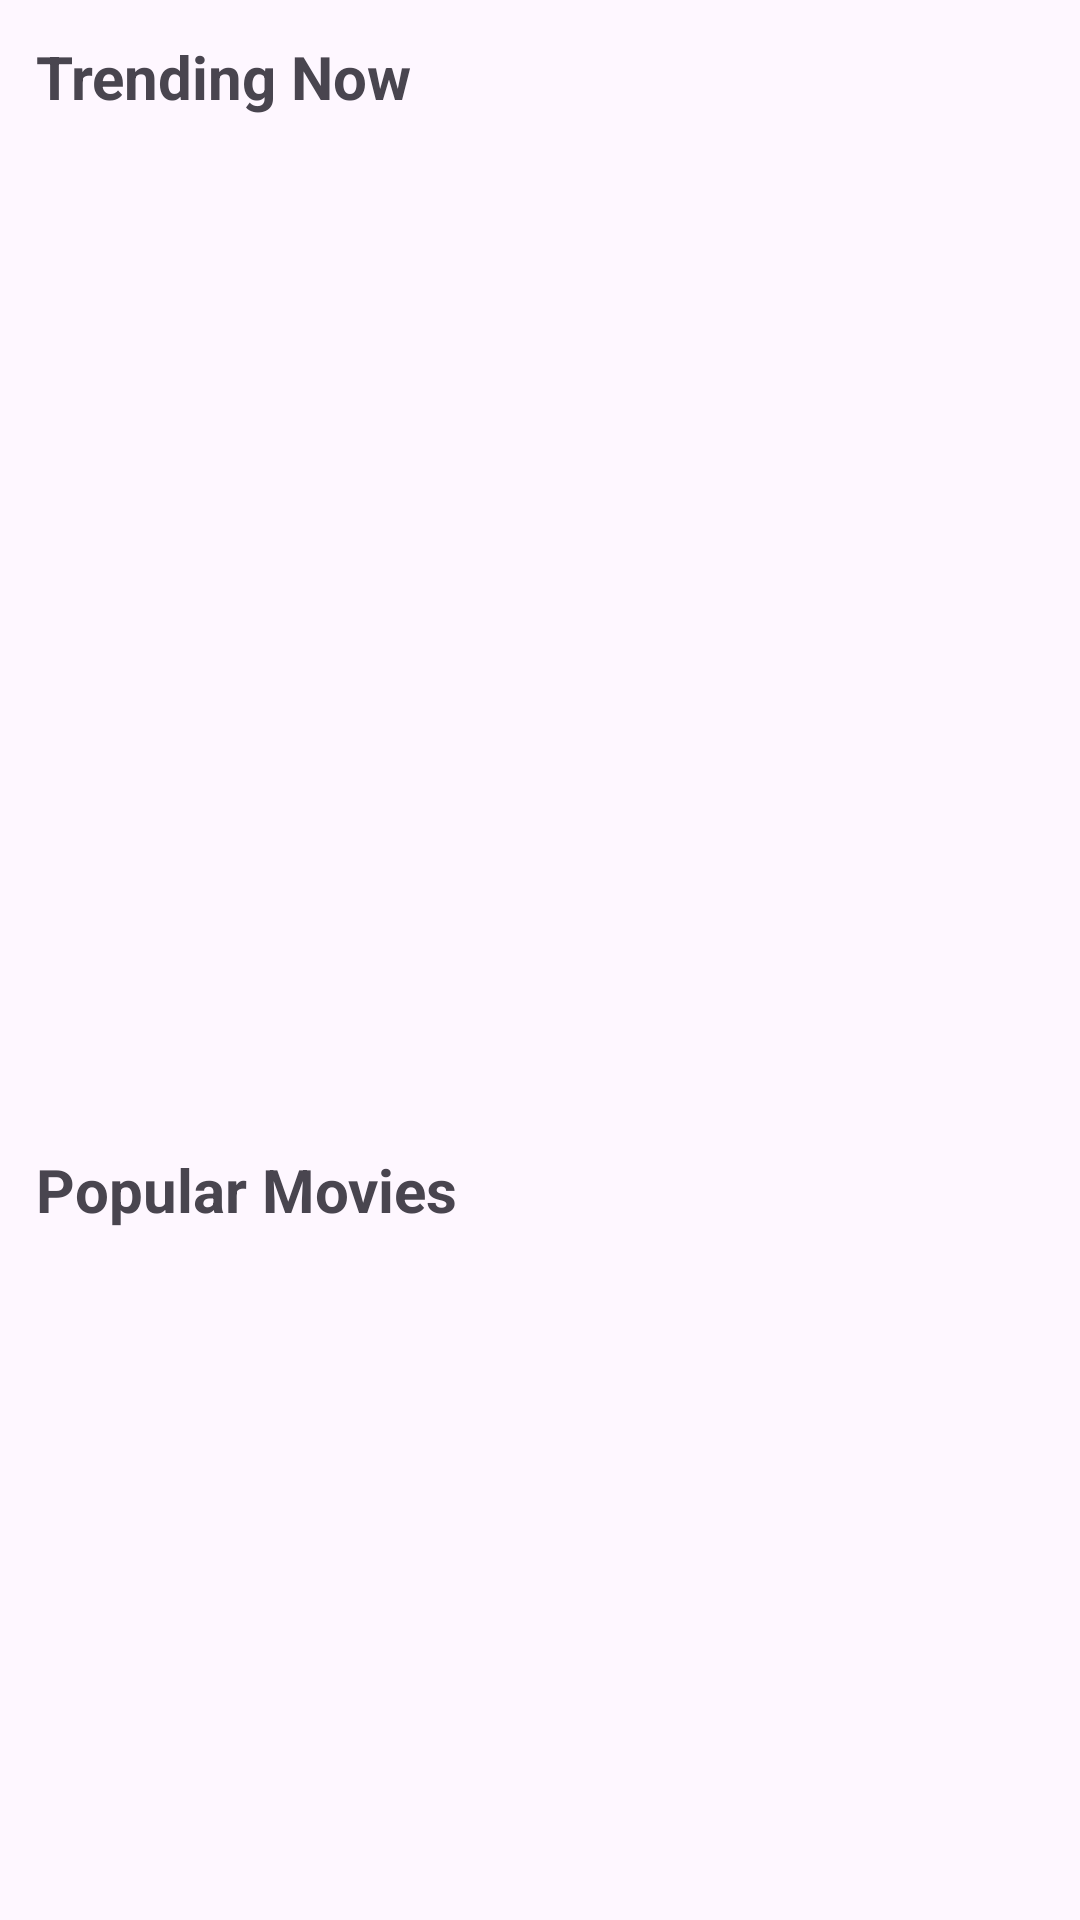

Produce the Android XML layout that renders to this screen, including the resource entries it uses.
<!-- AndroidManifest.xml: application theme Theme.JobTrack -->
<!-- res/layout/fragment_movies.xml -->
<?xml version="1.0" encoding="utf-8"?>
<androidx.core.widget.NestedScrollView
    xmlns:android="http://schemas.android.com/apk/res/android"
    android:layout_width="match_parent"
    android:layout_height="match_parent"
    android:fillViewport="true">

    <LinearLayout
        android:layout_width="match_parent"
        android:layout_height="wrap_content"
        android:orientation="vertical">

        <TextView
            android:layout_width="match_parent"
            android:layout_height="wrap_content"
            android:padding="12dp"
            android:text="Trending Now"
            android:textSize="20sp"
            android:textStyle="bold" />

        <androidx.recyclerview.widget.RecyclerView
            android:id="@+id/recyclerTrending"
            android:layout_width="match_parent"
            android:layout_height="320dp"
            android:clipToPadding="false"
            android:nestedScrollingEnabled="false" />

        <TextView
            android:layout_width="match_parent"
            android:layout_height="wrap_content"
            android:padding="12dp"
            android:text="Popular Movies"
            android:textSize="20sp"
            android:textStyle="bold" />

        <androidx.recyclerview.widget.RecyclerView
            android:id="@+id/recyclerPopular"
            android:layout_width="match_parent"
            android:layout_height="320dp"
            android:clipToPadding="false"
            android:nestedScrollingEnabled="false" />

        <TextView
            android:layout_width="match_parent"
            android:layout_height="wrap_content"
            android:padding="12dp"
            android:text="Sci-Fi"
            android:textSize="20sp"
            android:textStyle="bold" />

        <androidx.recyclerview.widget.RecyclerView
            android:id="@+id/recyclerSciFi"
            android:layout_width="match_parent"
            android:layout_height="320dp"
            android:clipToPadding="false"
            android:nestedScrollingEnabled="false" />

    </LinearLayout>

</androidx.core.widget.NestedScrollView>
<!-- resources referenced by this layout -->
<resources>
  <style name="Theme.JobTrack" parent="Base.Theme.JobTrack" />
  <style name="Base.Theme.JobTrack" parent="Theme.Material3.DayNight.NoActionBar">
          
          
      </style>
</resources>
